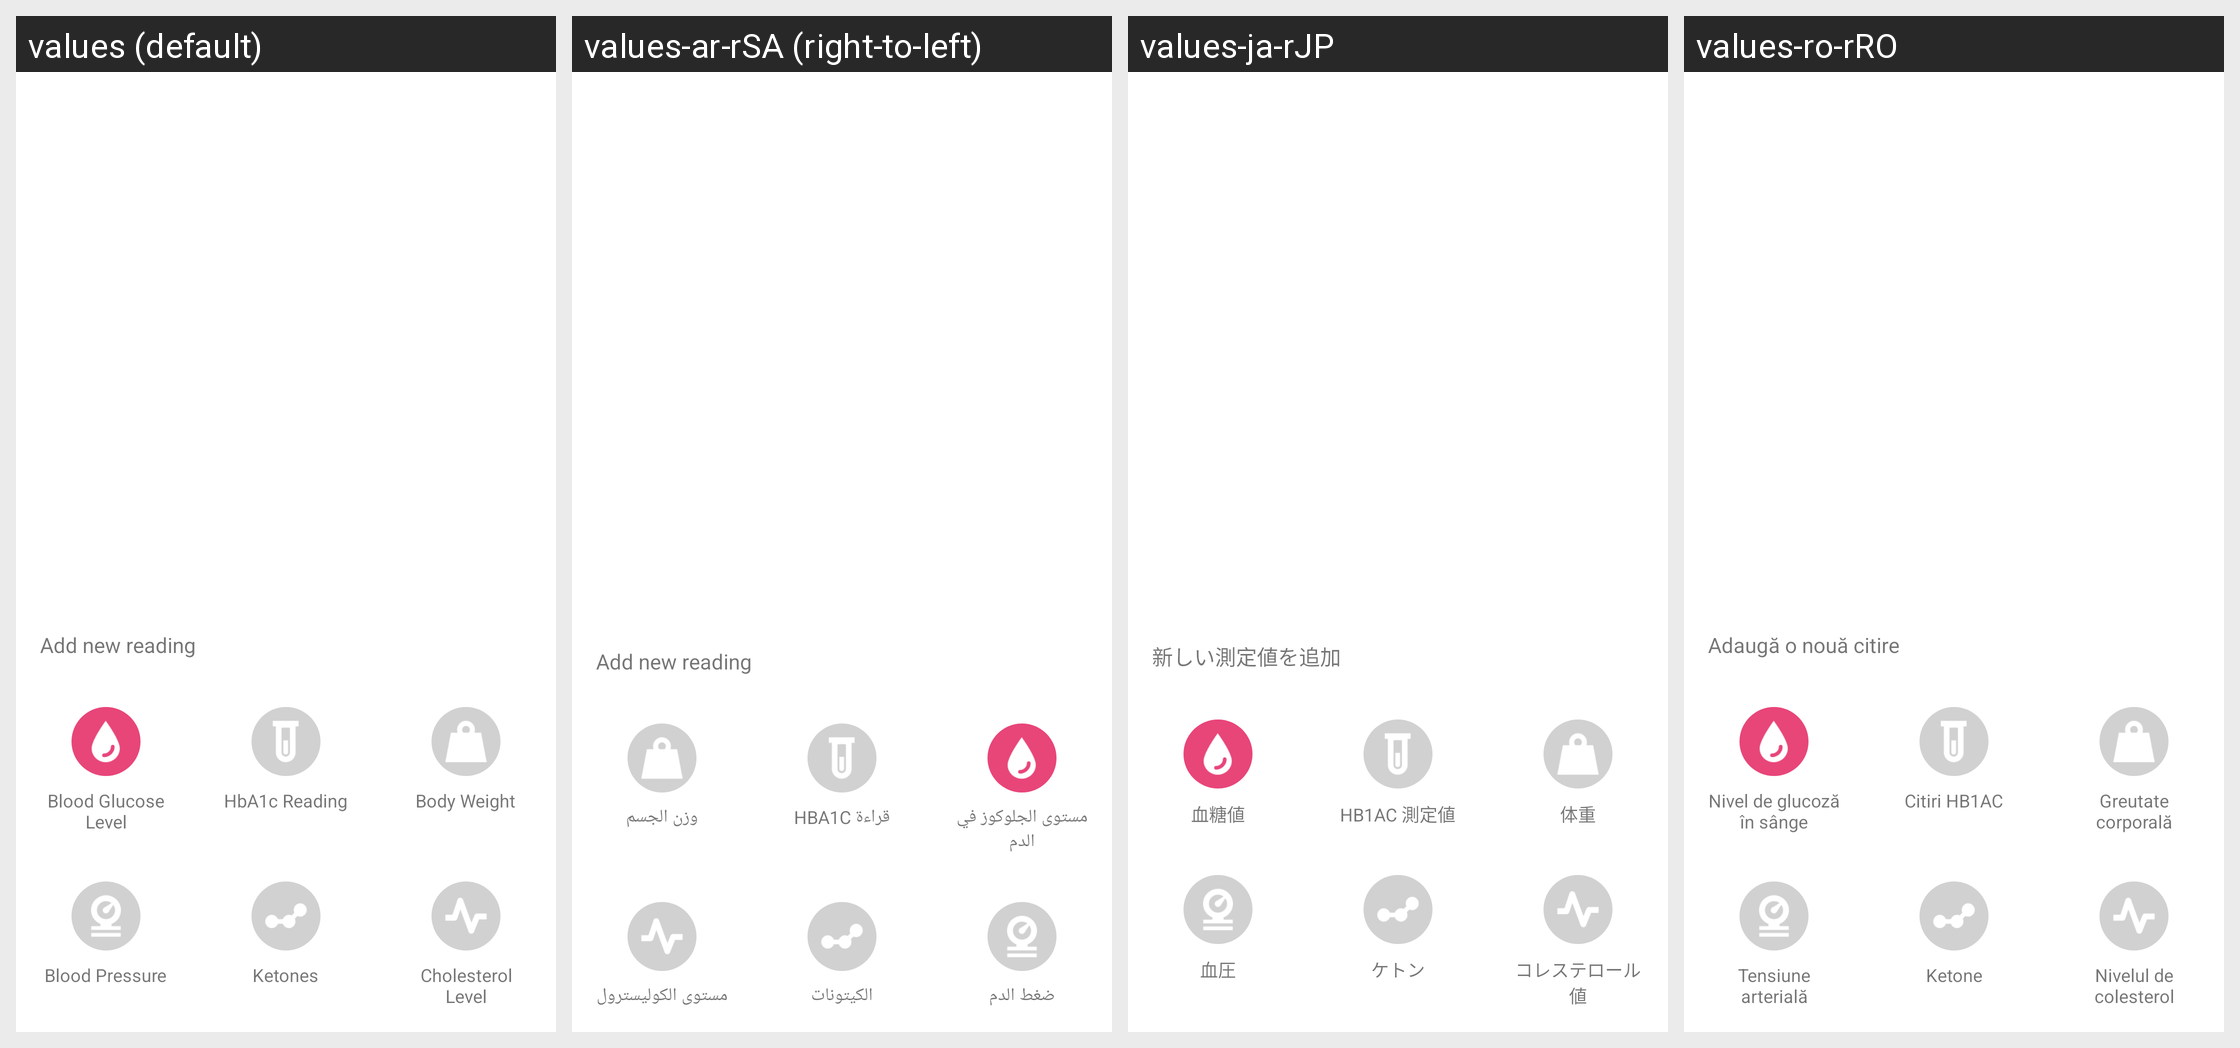

Locale-by-locale string values for the Android screen shown in this grid:
Android screen res/layout/fragment_add_bottom_dialog_disabled.xml rendered under 4 locales, left to right: values (default), values-ar-rSA (right-to-left), values-ja-rJP, values-ro-rRO. Device: Nexus 5 (rendered at 1080×1920; each locale shown at half size, 540×960, under a caption strip naming it); theme GlucosioTheme.
Other locales in the repository, not shown: values-ae-rIR, values-ar, values-ast-rES, values-az, values-az-rAZ, values-bg, values-bg-rBG, values-bn, values-bn-rBD, values-bn-rIN, values-br-rFR, values-bs, values-bs-rBA, values-ca, values-ca-rES, values-ce-rCE, values-cr, values-cs, values-cs-rCZ, values-da-rDK, values-de, values-de-rDE, values-en, values-en-rGB, values-en-rPT, values-en-rUS, values-eo-rUY, values-es-rCL, values-es-rCO, values-es-rDO, values-es-rES, values-es-rMX, values-es-rVE, values-fa-rAF, values-fa-rIR, values-fi, values-fi-rFI, values-fil-rPH, values-fr, values-fr-rFR, values-fr-rQC, values-fy, values-fy-rNL, values-ga-rIE, values-gl-rES, values-gu, values-gu-rIN, values-haw-rUS, values-hi, values-hi-rIN, values-hr-rHR, values-in-rID, values-it, values-it-rIT, values-iw-rIL, values-ka-rGE, values-kk-rKZ, values-kn-rIN, values-ko-rKR, values-lb-rLU, values-lg-rUG, values-lo-rLA, values-mk-rMK, values-ml-rIN, values-mr-rIN, values-my-rMM, values-ne-rNP, values-nl, values-nl-rNL, values-oc-rFR, values-os-rSE, values-pa-rIN, values-pa-rPK, values-pam-rPH, values-pl-rPL, values-pt-rBR, values-ro, values-ru, values-ru-rRU, values-rw-rRW, values-sat-rIN, values-sco-rGB, values-sk, values-sk-rSK, values-sl, values-sl-rSI, values-sq-rAL, values-sv, values-sv-rFI, values-sv-rSE, values-sw, values-sw-rKE, values-sw-rTZ, values-ta-rIN, values-th, values-th-rTH, values-tl, values-tl-rPH, values-tr, values-tr-rTR, values-tt-rRU, values-tzl, values-uk-rUA, values-vi, values-vi-rVN, values-vls-rBE, values-zh-rCN, values-zh-rTW.
Strings drawn on this screen, with the default value and each locale's value (text and hints the layout hard-codes, and strings that could not be matched under every locale, appear in the picture but are not listed):

activity_main_add_new_reading
  values: Add new reading
  values-ar-rSA: Add new reading  [not translated; the default value is used]
  values-ja-rJP: 新しい測定値を追加
  values-ro-rRO: Adaugă o nouă citire

fab_glucose
  values: Blood Glucose Level
  values-ar-rSA: مستوى الجلوكوز في الدم
  values-ja-rJP: 血糖値
  values-ro-rRO: Nivel de glucoză în sânge

fab_HB1AC
  values: HbA1c Reading
  values-ar-rSA: قراءة HBA1C
  values-ja-rJP: HB1AC 測定値
  values-ro-rRO: Citiri HB1AC

fab_weight
  values: Body Weight
  values-ar-rSA: وزن الجسم
  values-ja-rJP: 体重
  values-ro-rRO: Greutate corporală

fab_pressure
  values: Blood Pressure
  values-ar-rSA: ضغط الدم
  values-ja-rJP: 血圧
  values-ro-rRO: Tensiune arterială

fab_ketones
  values: Ketones
  values-ar-rSA: الكيتونات
  values-ja-rJP: ケトン
  values-ro-rRO: Ketone

fab_cholesterol
  values: Cholesterol Level
  values-ar-rSA: مستوى الكوليسترول
  values-ja-rJP: コレステロール値
  values-ro-rRO: Nivelul de colesterol
